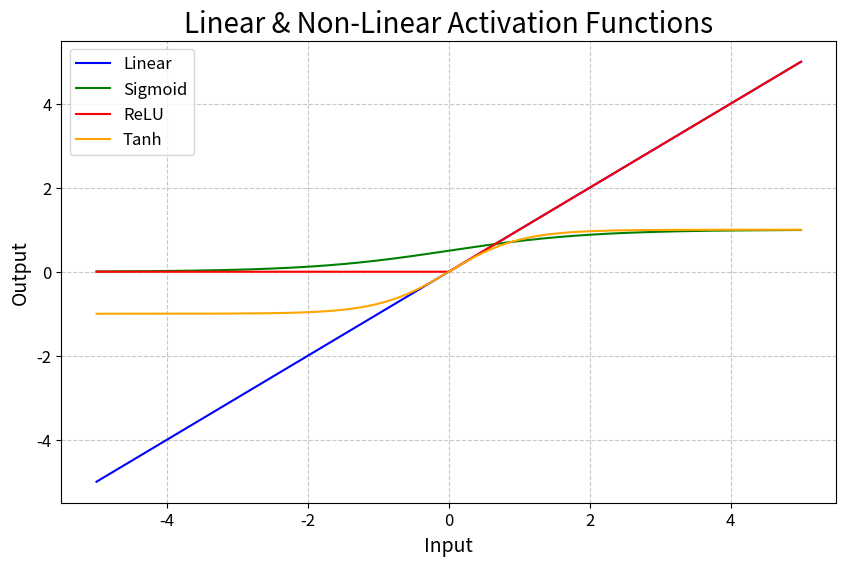

The script that saved this image:
import matplotlib.pyplot as plt
import numpy as np


# Linear activation function
def linear(x):
    return x


# Sigmoid activation function
def sigmoid(x):
    return 1 / (1 + np.exp(-x))


# ReLU activation function
def relu(x):
    return np.maximum(0, x)


# Tanh activation function
def tanh(x):
    return np.tanh(x)


# Create input values
x = np.linspace(-5, 5, 1000)

# Calculate output values for each activation function
y_linear = linear(x)
y_sigmoid = sigmoid(x)
y_relu = relu(x)
y_tanh = tanh(x)

# Plot the activation functions
plt.figure(figsize=(10, 6))

plt.plot(x, y_linear, label="Linear", color="blue")
plt.plot(x, y_sigmoid, label="Sigmoid", color="green")
plt.plot(x, y_relu, label="ReLU", color="red")
plt.plot(x, y_tanh, label="Tanh", color="orange")

plt.title("Linear & Non-Linear Activation Functions", fontsize=20)
plt.xlabel("Input", fontsize=14)
plt.ylabel("Output", fontsize=14)
plt.xticks(fontsize=12)
plt.yticks(fontsize=12)
plt.legend(fontsize=12)
plt.grid(True, linestyle="--", alpha=0.7)
plt.show()
